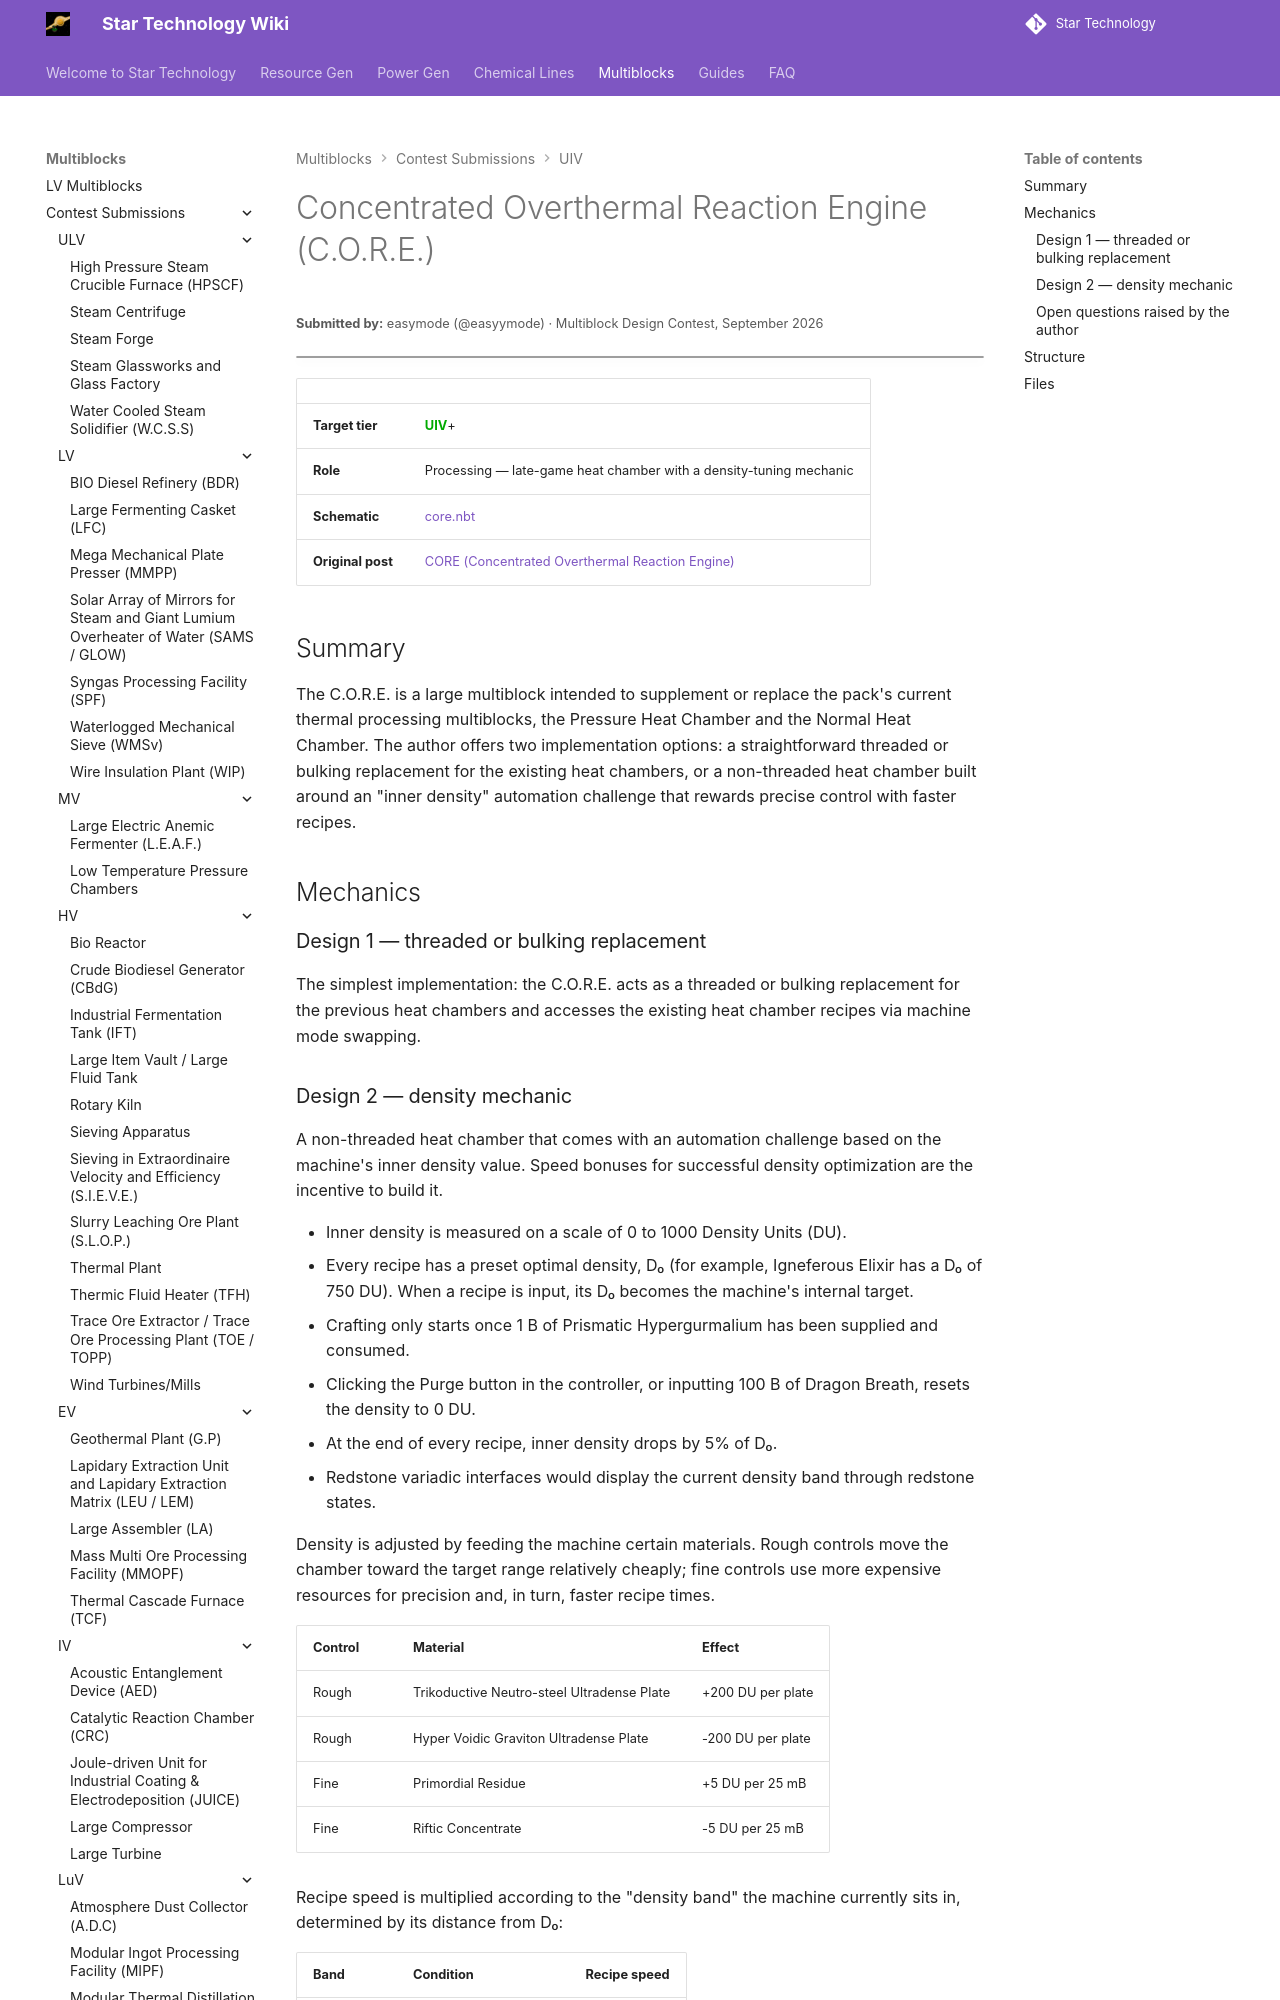

repository: StarT-Dev-Team/StarT-Wiki · page: Multiblocks/Contest/concentrated-overthermal-reaction-engine/index.html · generator: mkdocs

---
title: Concentrated Overthermal Reaction Engine
author: easymode
---

# Concentrated Overthermal Reaction Engine (C.O.R.E.)
<small>**Submitted by:** easymode (@easyymode) · Multiblock Design Contest, September 2026</small>

!!! quote ""

| | |
|---|---|
| **Target tier** | <UIV>UIV</UIV>+ |
| **Role** | Processing — late-game heat chamber with a density-tuning mechanic |
| **Schematic** | [core.nbt](Contest_img/concentrated-overthermal-reaction-engine/core.nbt) |
| **Original post** | [CORE (Concentrated Overthermal Reaction Engine)](https://discord.com/channels/1177211394039484477/1553699357726081085) |

## Summary

The C.O.R.E. is a large multiblock intended to supplement or replace the pack's current thermal processing multiblocks, the Pressure Heat Chamber and the Normal Heat Chamber. The author offers two implementation options: a straightforward threaded or bulking replacement for the existing heat chambers, or a non-threaded heat chamber built around an "inner density" automation challenge that rewards precise control with faster recipes.

## Mechanics

### Design 1 — threaded or bulking replacement

The simplest implementation: the C.O.R.E. acts as a threaded or bulking replacement for the previous heat chambers and accesses the existing heat chamber recipes via machine mode swapping.
